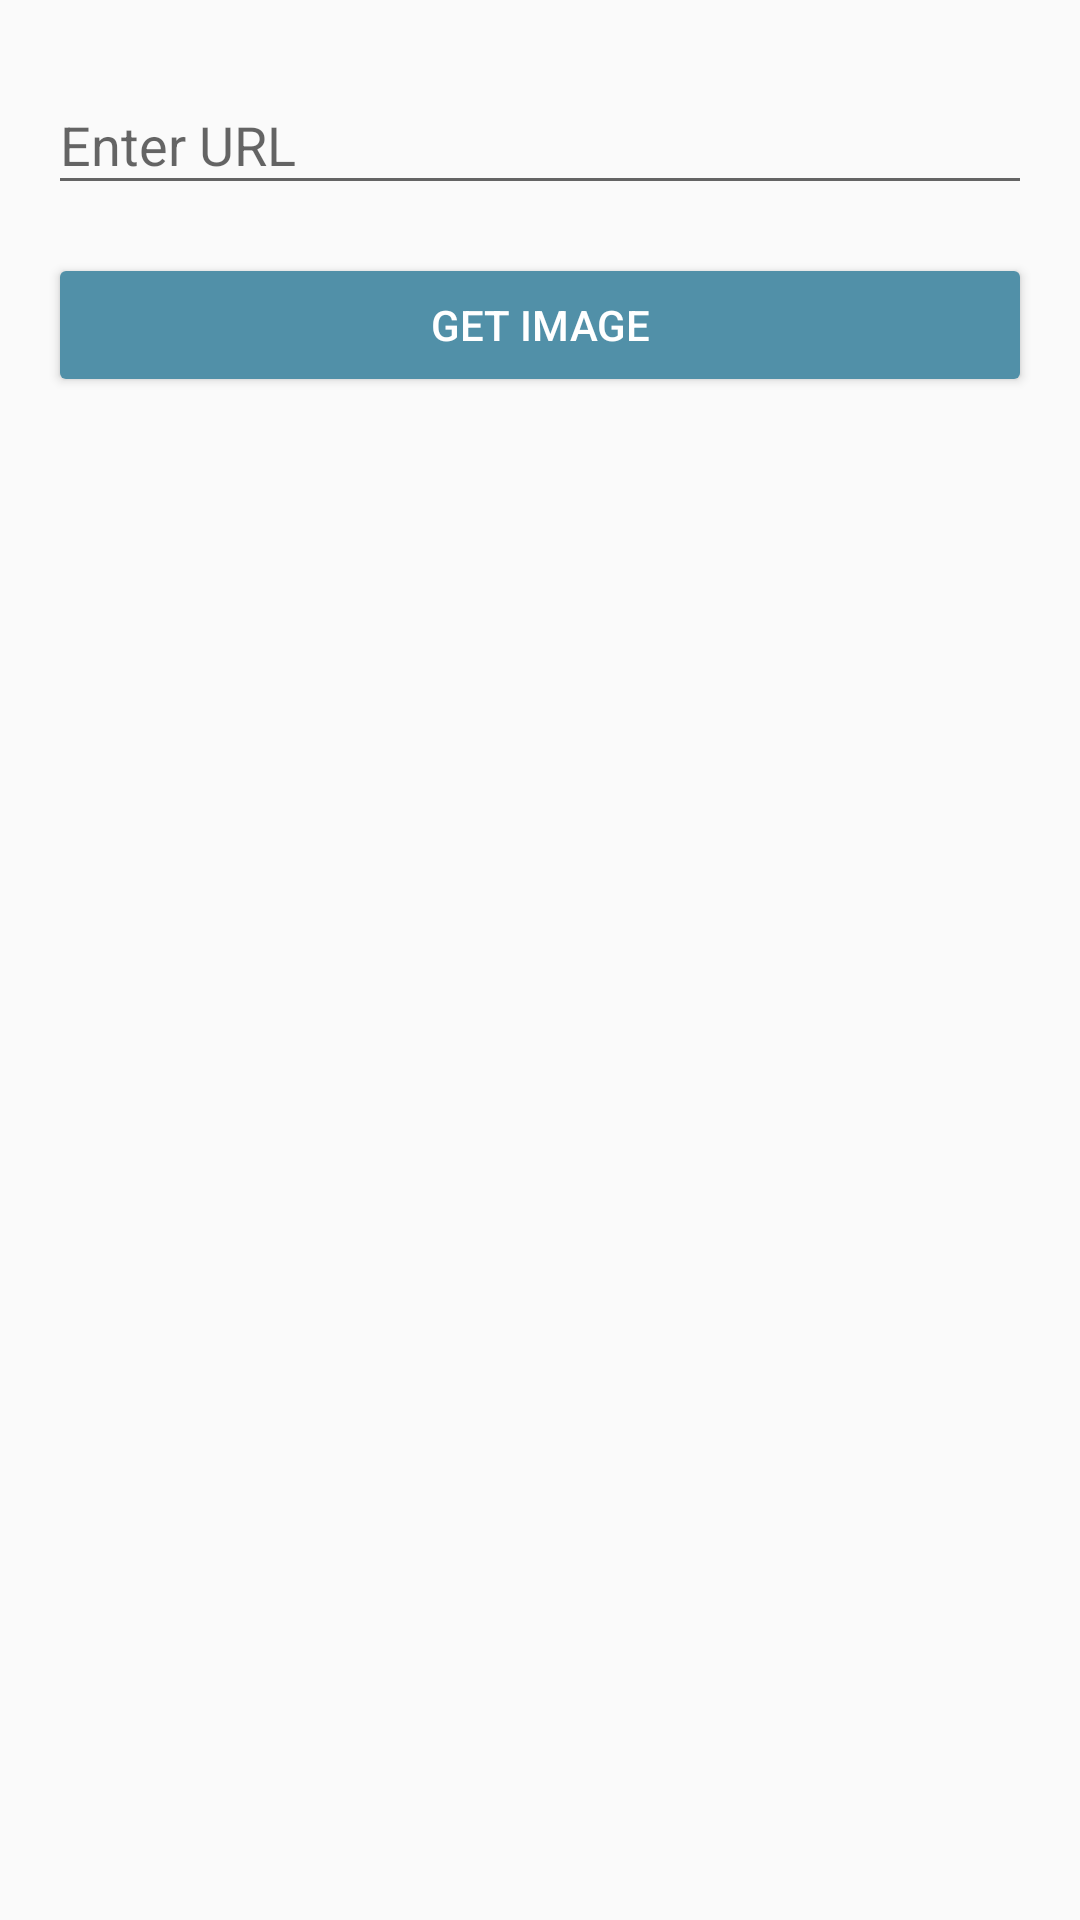

Here is an Android app screen rendered from its layout file. Give the layout XML and the strings, colors and styles it references.
<!-- AndroidManifest.xml: application theme AppTheme -->
<!-- res/layout/activity_get_image_from_url.xml -->
<?xml version="1.0" encoding="utf-8"?>
<LinearLayout xmlns:android="http://schemas.android.com/apk/res/android"
    xmlns:tools="http://schemas.android.com/tools"
    android:id="@+id/activity_landing"
    android:layout_width="match_parent"
    android:layout_height="match_parent"
    android:paddingBottom="@dimen/activity_vertical_margin"
    android:paddingLeft="@dimen/activity_horizontal_margin"
    android:paddingRight="@dimen/activity_horizontal_margin"
    android:paddingTop="@dimen/activity_vertical_margin"
    android:orientation="vertical"
    tools:context="com.in.praneethambati.codeauthoritytask.Landing_Activity.LandingActivity"
    android:weightSum="1">


    <android.support.design.widget.TextInputLayout
        android:layout_width="match_parent"
        android:layout_height="wrap_content">

        <EditText
            android:id="@+id/URL_ET"
            android:layout_width="match_parent"
            android:layout_height="wrap_content"
            android:layout_weight="2"
            android:maxLines="4"
            android:hint="Enter URL"/>

    </android.support.design.widget.TextInputLayout>

    <Button
        android:layout_marginTop="16dp"
        android:id="@+id/getImageBTN"
        android:layout_width="match_parent"
        android:layout_height="48dp"
        android:text="GET IMAGE"
        android:textSize="@dimen/Button_text_size"
        android:textColor="#fff"
        android:theme="@style/MyButton2"/>

    <ImageView
        android:layout_marginTop="16dp"
        android:layout_marginBottom="16dp"
        android:layout_width="match_parent"
        android:layout_height="match_parent"
        android:id="@+id/imgIV"/>






</LinearLayout>
<!-- resources referenced by this layout -->
<resources>
  <dimen name="Button_text_size">14sp</dimen>
  <dimen name="activity_horizontal_margin">16dp</dimen>
  <dimen name="activity_vertical_margin">16dp</dimen>
  <style name="MyButton2" parent="Theme.AppCompat.Light">
          <item name="colorControlHighlight">@color/button_lightgrey</item>
          <item name="colorButtonNormal">@color/button_primaryGrey</item>
      </style>
  <style name="AppTheme" parent="Theme.AppCompat.Light.DarkActionBar">
          
          <item name="colorPrimary">@color/colorPrimary</item>
          <item name="colorPrimaryDark">@color/colorPrimaryDark</item>
          <item name="colorAccent">@color/colorAccent</item>
      </style>
  <color name="button_lightgrey">#A8CCD4</color>
  <color name="button_primaryGrey">#5190A8</color>
  <color name="colorPrimary">#1a5566</color>
  <color name="colorPrimaryDark">#5190A8</color>
  <color name="colorAccent">#1a5566</color>
</resources>
